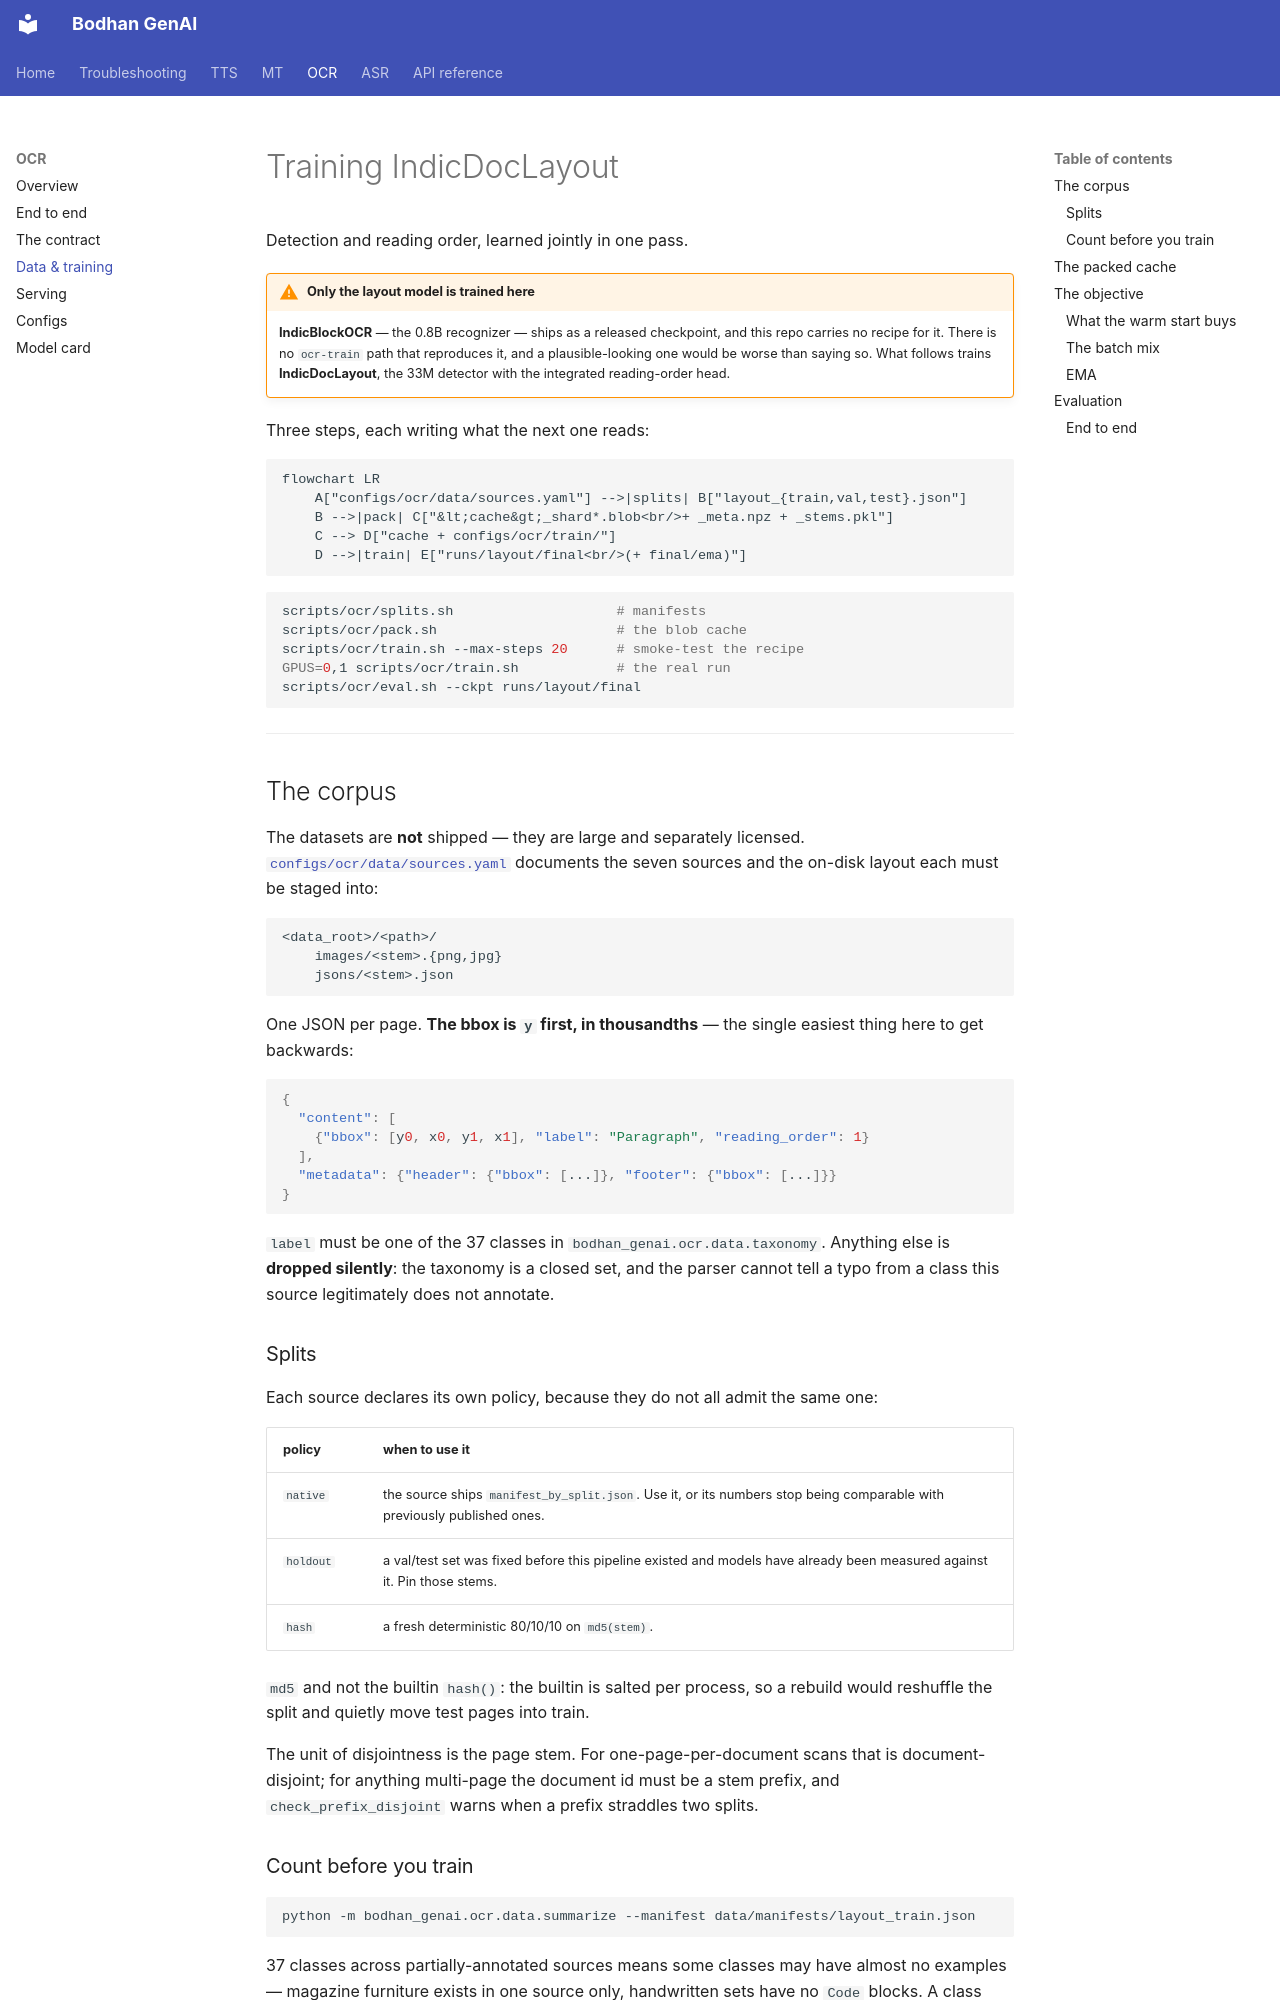

repository: Bodhan-AI/bodhan_genai · page: ocr/training/index.html · generator: mkdocs

# Training IndicDocLayout

Detection and reading order, learned jointly in one pass.

!!! warning "Only the layout model is trained here"

    **IndicBlockOCR** — the 0.8B recognizer — ships as a released checkpoint, and this
    repo carries no recipe for it. There is no `ocr-train` path that reproduces it, and
    a plausible-looking one would be worse than saying so. What follows trains
    **IndicDocLayout**, the 33M detector with the integrated reading-order head.

Three steps, each writing what the next one reads:

```mermaid
flowchart LR
    A["configs/ocr/data/sources.yaml"] -->|splits| B["layout_{train,val,test}.json"]
    B -->|pack| C["&lt;cache&gt;_shard*.blob<br/>+ _meta.npz + _stems.pkl"]
    C --> D["cache + configs/ocr/train/"]
    D -->|train| E["runs/layout/final<br/>(+ final/ema)"]
```

```bash
scripts/ocr/splits.sh                    # manifests
scripts/ocr/pack.sh                      # the blob cache
scripts/ocr/train.sh --max-steps 20      # smoke-test the recipe
GPUS=0,1 scripts/ocr/train.sh            # the real run
scripts/ocr/eval.sh --ckpt runs/layout/final
```

---

## The corpus

The datasets are **not** shipped — they are large and separately licensed.
[`configs/ocr/data/sources.yaml`](https://github.com/Bodhan-AI/bodhan_genai/blob/main/configs/ocr/data/sources.yaml)
documents the seven sources and the on-disk layout each must be staged into:

```
<data_root>/<path>/
    images/<stem>.{png,jpg}
    jsons/<stem>.json
```

One JSON per page. **The bbox is `y` first, in thousandths** — the single easiest thing
here to get backwards:

```json
{
  "content": [
    {"bbox": [y0, x0, y1, x1], "label": "Paragraph", "reading_order": 1}
  ],
  "metadata": {"header": {"bbox": [...]}, "footer": {"bbox": [...]}}
}
```

`label` must be one of the 37 classes in `bodhan_genai.ocr.data.taxonomy`. Anything else
is **dropped silently**: the taxonomy is a closed set, and the parser cannot tell a typo
from a class this source legitimately does not annotate.

### Splits

Each source declares its own policy, because they do not all admit the same one:

| policy | when to use it |
| --- | --- |
| `native` | the source ships `manifest_by_split.json`. Use it, or its numbers stop being comparable with previously published ones. |
| `holdout` | a val/test set was fixed before this pipeline existed and models have already been measured against it. Pin those stems. |
| `hash` | a fresh deterministic 80/10/10 on `md5(stem)`. |

`md5` and not the builtin `hash()`: the builtin is salted per process, so a rebuild would
reshuffle the split and quietly move test pages into train.

The unit of disjointness is the page stem. For one-page-per-document scans that is
document-disjoint; for anything multi-page the document id must be a stem prefix, and
`check_prefix_disjoint` warns when a prefix straddles two splits.

### Count before you train

```bash
python -m bodhan_genai.ocr.data.summarize --manifest data/manifests/layout_train.json
```

37 classes across partially-annotated sources means some classes may have almost no
examples — magazine furniture exists in one source only, handwritten sets have no `Code`
blocks. A class with forty instances trains to noise, and counting is the only way to
learn that before a multi-day run rather than after it.

---
